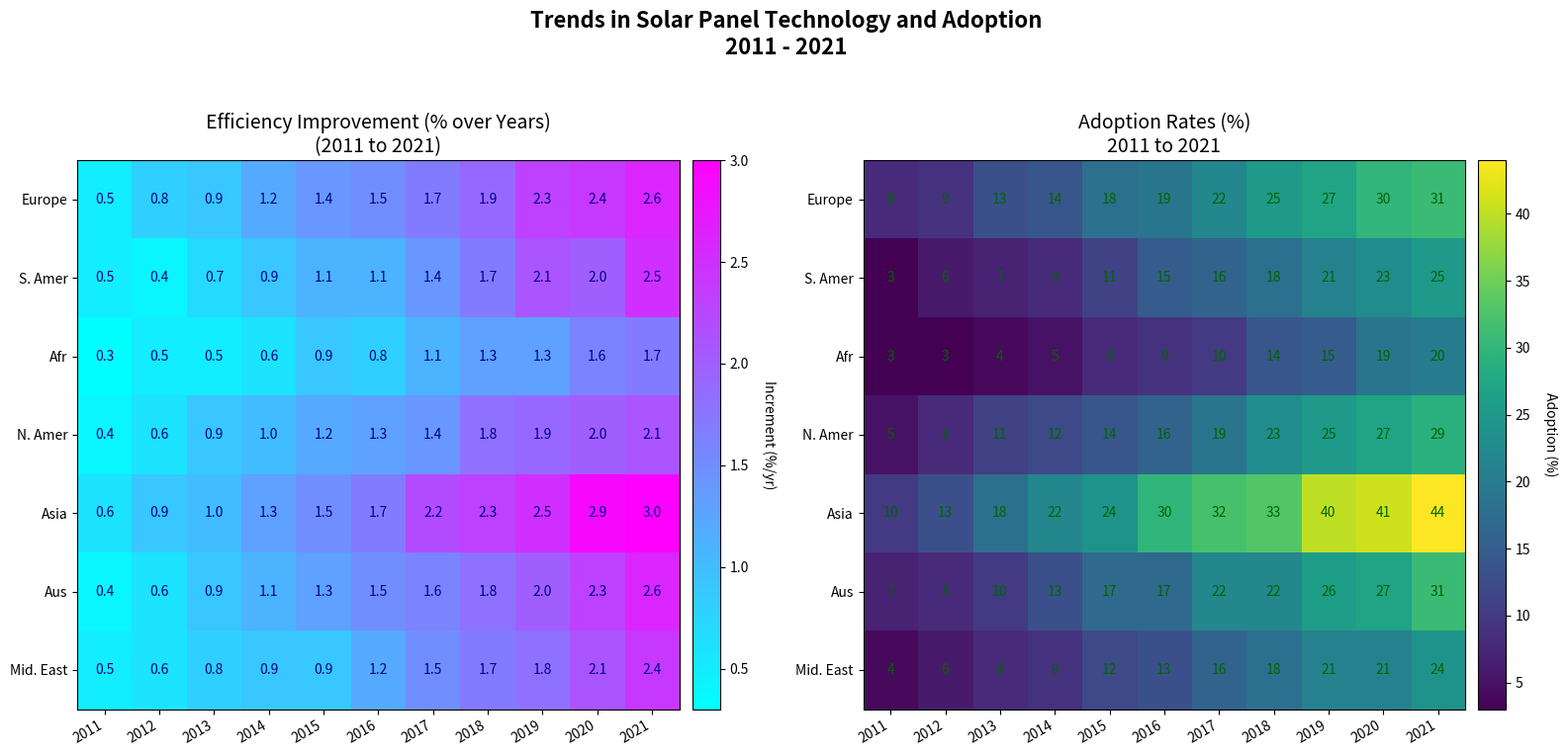

The script that saved this image:
import numpy as np
import matplotlib.pyplot as plt

years = np.arange(2011, 2022)
regions = ["Europe", "South America", "Africa", "North America", "Asia", "Australia", "Middle East"]

adoption_rates = np.array([
    [8, 9, 13, 14, 18, 19, 22, 25, 27, 30, 31],
    [3, 6, 7, 8, 11, 15, 16, 18, 21, 23, 25],
    [3, 3, 4, 5, 8, 9, 10, 14, 15, 19, 20],
    [5, 8, 11, 12, 14, 16, 19, 23, 25, 27, 29],
    [10, 13, 18, 22, 24, 30, 32, 33, 40, 41, 44],
    [7, 8, 10, 13, 17, 17, 22, 22, 26, 27, 31],
    [4, 6, 8, 9, 12, 13, 16, 18, 21, 21, 24]
])

efficiency_improvement = np.array([
    [0.5, 0.8, 0.9, 1.2, 1.4, 1.5, 1.7, 1.9, 2.3, 2.4, 2.6],
    [0.5, 0.4, 0.7, 0.9, 1.1, 1.1, 1.4, 1.7, 2.1, 2.0, 2.5],
    [0.3, 0.5, 0.5, 0.6, 0.9, 0.8, 1.1, 1.3, 1.3, 1.6, 1.7],
    [0.4, 0.6, 0.9, 1.0, 1.2, 1.3, 1.4, 1.8, 1.9, 2.0, 2.1],
    [0.6, 0.9, 1.0, 1.3, 1.5, 1.7, 2.2, 2.3, 2.5, 2.9, 3.0],
    [0.4, 0.6, 0.9, 1.1, 1.3, 1.5, 1.6, 1.8, 2.0, 2.3, 2.6],
    [0.5, 0.6, 0.8, 0.9, 0.9, 1.2, 1.5, 1.7, 1.8, 2.1, 2.4]
])

fig, axs = plt.subplots(nrows=1, ncols=2, figsize=(16, 8))

# Change heatmap appearance
im1 = axs[0].imshow(efficiency_improvement, cmap='cool', aspect='auto')
axs[0].set_title('Efficiency Improvement (% over Years)\n(2011 to 2021)', fontsize=14, weight='normal')
axs[0].set_xticks(np.arange(len(years)))
axs[0].set_yticks(np.arange(len(regions)))
axs[0].set_xticklabels(years, rotation=30, ha='right', fontstyle='italic')
axs[0].set_yticklabels(['Europe', 'S. Amer', 'Afr', 'N. Amer', 'Asia', 'Aus', 'Mid. East'], fontstyle='italic')
for i in range(len(regions)):
    for j in range(len(years)):
        axs[0].text(j, i, f'{efficiency_improvement[i, j]:.1f}', ha='center', va='center', color='darkblue')

# Adjust colorbar position and formatting
cbar1 = plt.colorbar(im1, ax=axs[0], fraction=0.05, pad=0.02)
cbar1.set_label('Increment (%/yr)', rotation=270, labelpad=20)

# Change markers and lines
im2 = axs[1].imshow(adoption_rates, cmap='viridis', aspect='auto')
axs[1].set_title('Adoption Rates (%)\n2011 to 2021', fontsize=14, weight='normal')
axs[1].set_xticks(np.arange(len(years)))
axs[1].set_yticks(np.arange(len(regions)))
axs[1].set_xticklabels(years, rotation=30, ha='right', fontstyle='italic')
axs[1].set_yticklabels(['Europe', 'S. Amer', 'Afr', 'N. Amer', 'Asia', 'Aus', 'Mid. East'], fontstyle='italic')
for i in range(len(regions)):
    for j in range(len(years)):
        axs[1].text(j, i, f'{adoption_rates[i, j]}', ha='center', va='center', color='darkgreen')

# Change colorbar label
cbar2 = plt.colorbar(im2, ax=axs[1], fraction=0.05, pad=0.02)
cbar2.set_label('Adoption (%)', rotation=270, labelpad=20)

plt.suptitle('Trends in Solar Panel Technology and Adoption\n2011 - 2021', fontsize=16, weight='bold')
plt.tight_layout(rect=[0, 0.03, 1, 0.95])
plt.show()
